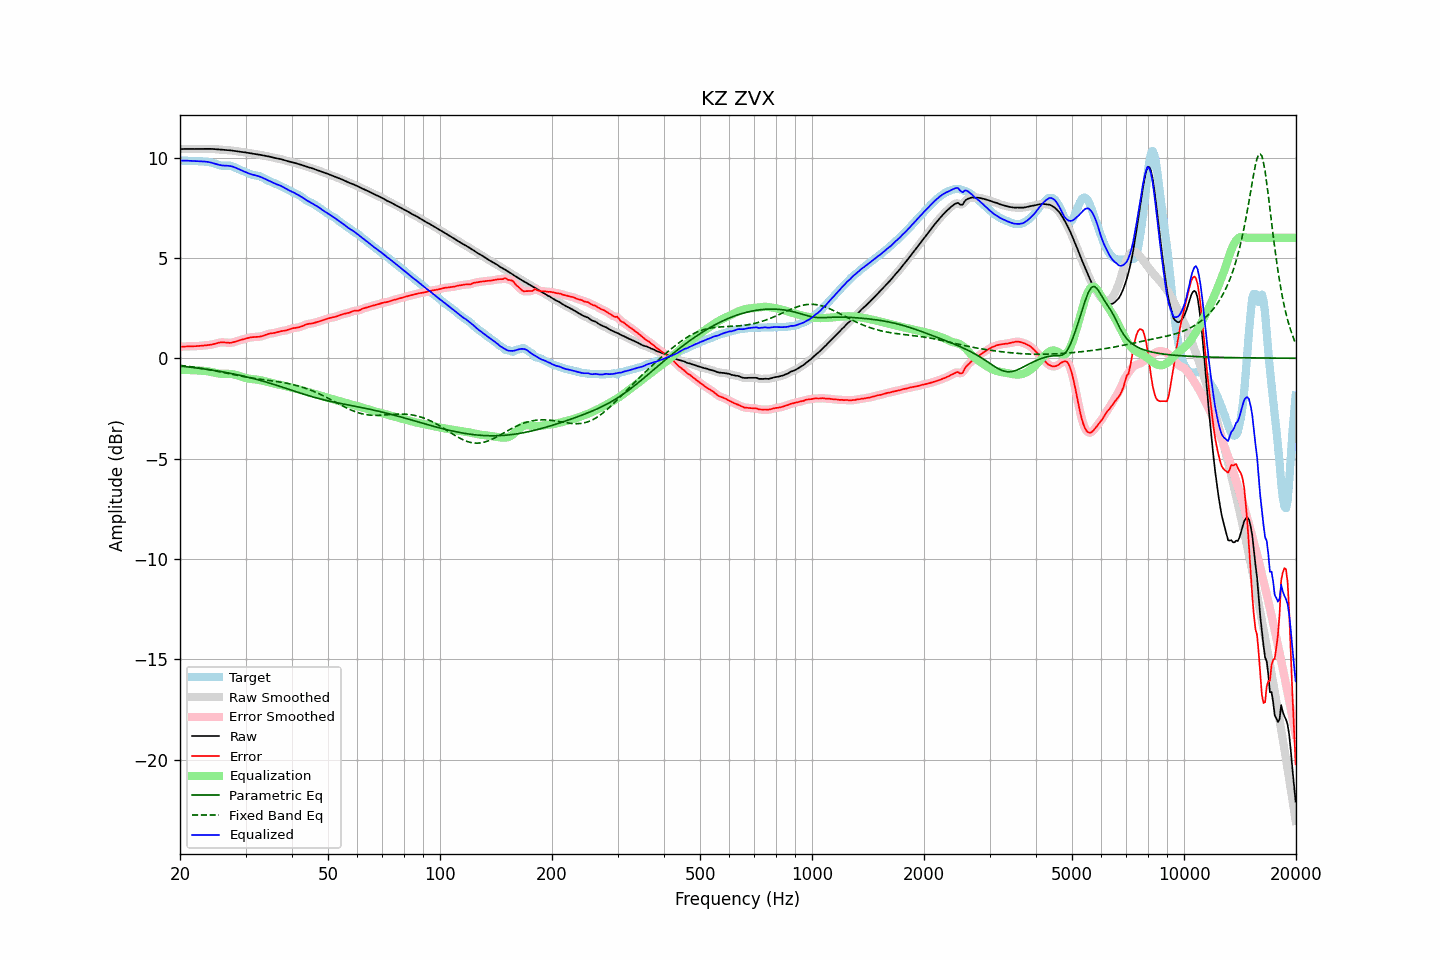

Source data for this figure (header and first rows):
frequency, raw, error, smoothed, error_smoothed, equalization, parametric_eq, fixed_band_eq, equalized_raw, equalized_smoothed, target
20.00, 10.42, 0.57, 10.42, 0.57, -0.58, -0.39, -0.35, 9.84, 9.84, 9.85
20.20, 10.43, 0.58, 10.43, 0.58, -0.58, -0.40, -0.36, 9.85, 9.85, 9.85
20.40, 10.43, 0.58, 10.43, 0.58, -0.58, -0.41, -0.37, 9.85, 9.85, 9.85
20.61, 10.43, 0.59, 10.43, 0.59, -0.58, -0.42, -0.38, 9.85, 9.85, 9.84
20.81, 10.43, 0.59, 10.43, 0.59, -0.58, -0.43, -0.39, 9.85, 9.85, 9.84
21.02, 10.43, 0.59, 10.43, 0.59, -0.59, -0.43, -0.40, 9.84, 9.84, 9.84
21.23, 10.43, 0.59, 10.43, 0.59, -0.59, -0.44, -0.41, 9.84, 9.84, 9.84
21.44, 10.43, 0.59, 10.43, 0.59, -0.59, -0.45, -0.43, 9.83, 9.83, 9.83
21.66, 10.43, 0.59, 10.43, 0.59, -0.60, -0.46, -0.44, 9.83, 9.83, 9.83
21.87, 10.43, 0.60, 10.43, 0.60, -0.60, -0.47, -0.45, 9.83, 9.83, 9.83
22.09, 10.43, 0.60, 10.43, 0.60, -0.60, -0.48, -0.46, 9.83, 9.83, 9.83
22.31, 10.43, 0.61, 10.43, 0.61, -0.61, -0.49, -0.47, 9.82, 9.82, 9.82
22.54, 10.43, 0.61, 10.43, 0.61, -0.61, -0.50, -0.49, 9.82, 9.82, 9.82
22.76, 10.43, 0.62, 10.43, 0.62, -0.62, -0.51, -0.50, 9.81, 9.81, 9.81
22.99, 10.43, 0.63, 10.43, 0.63, -0.63, -0.52, -0.51, 9.81, 9.81, 9.81
23.22, 10.44, 0.63, 10.44, 0.63, -0.63, -0.53, -0.53, 9.80, 9.80, 9.80
23.45, 10.44, 0.64, 10.44, 0.64, -0.64, -0.55, -0.54, 9.80, 9.80, 9.79
23.69, 10.44, 0.65, 10.44, 0.65, -0.65, -0.56, -0.55, 9.79, 9.79, 9.79
23.92, 10.44, 0.66, 10.44, 0.66, -0.66, -0.57, -0.57, 9.77, 9.77, 9.78
24.16, 10.43, 0.67, 10.43, 0.67, -0.68, -0.58, -0.58, 9.76, 9.76, 9.76
24.40, 10.43, 0.69, 10.43, 0.69, -0.69, -0.59, -0.60, 9.74, 9.74, 9.74
24.65, 10.43, 0.71, 10.42, 0.71, -0.71, -0.61, -0.61, 9.71, 9.71, 9.72
24.89, 10.42, 0.73, 10.42, 0.73, -0.73, -0.62, -0.63, 9.69, 9.69, 9.69
25.14, 10.41, 0.75, 10.41, 0.75, -0.75, -0.63, -0.64, 9.66, 9.66, 9.66
25.39, 10.40, 0.77, 10.40, 0.77, -0.76, -0.64, -0.66, 9.64, 9.64, 9.63
25.65, 10.40, 0.78, 10.40, 0.78, -0.77, -0.66, -0.68, 9.62, 9.62, 9.61
25.91, 10.39, 0.79, 10.39, 0.79, -0.78, -0.67, -0.69, 9.61, 9.61, 9.60
26.16, 10.38, 0.79, 10.38, 0.79, -0.78, -0.69, -0.71, 9.60, 9.60, 9.59
26.43, 10.38, 0.78, 10.38, 0.78, -0.78, -0.70, -0.73, 9.60, 9.60, 9.59
26.69, 10.37, 0.77, 10.37, 0.77, -0.78, -0.72, -0.74, 9.59, 9.59, 9.60
26.96, 10.37, 0.77, 10.37, 0.77, -0.78, -0.73, -0.76, 9.59, 9.59, 9.60
27.23, 10.36, 0.76, 10.36, 0.77, -0.78, -0.75, -0.78, 9.58, 9.58, 9.60
27.50, 10.35, 0.77, 10.35, 0.77, -0.79, -0.76, -0.79, 9.57, 9.57, 9.58
27.77, 10.34, 0.79, 10.34, 0.79, -0.80, -0.78, -0.81, 9.54, 9.54, 9.55
28.05, 10.33, 0.81, 10.33, 0.82, -0.82, -0.79, -0.83, 9.51, 9.51, 9.52
28.33, 10.32, 0.84, 10.32, 0.84, -0.84, -0.81, -0.84, 9.48, 9.48, 9.48
28.62, 10.31, 0.87, 10.31, 0.87, -0.86, -0.83, -0.86, 9.44, 9.44, 9.44
28.90, 10.29, 0.89, 10.29, 0.89, -0.89, -0.85, -0.88, 9.41, 9.41, 9.40
29.19, 10.28, 0.91, 10.28, 0.91, -0.91, -0.86, -0.89, 9.37, 9.37, 9.37
29.48, 10.27, 0.94, 10.27, 0.94, -0.94, -0.88, -0.91, 9.34, 9.34, 9.34
29.78, 10.26, 0.96, 10.26, 0.96, -0.96, -0.90, -0.92, 9.30, 9.30, 9.31
30.08, 10.25, 0.98, 10.25, 0.98, -0.98, -0.92, -0.94, 9.27, 9.27, 9.27
30.38, 10.24, 1.00, 10.24, 1.00, -1.00, -0.94, -0.95, 9.24, 9.24, 9.24
30.68, 10.22, 1.02, 10.22, 1.02, -1.02, -0.96, -0.96, 9.20, 9.20, 9.20
30.99, 10.21, 1.04, 10.21, 1.04, -1.03, -0.98, -0.98, 9.18, 9.18, 9.17
31.30, 10.19, 1.05, 10.19, 1.05, -1.04, -1.00, -0.99, 9.15, 9.15, 9.14
31.61, 10.18, 1.06, 10.18, 1.06, -1.05, -1.02, -1.00, 9.13, 9.13, 9.13
31.93, 10.17, 1.06, 10.17, 1.06, -1.06, -1.04, -1.01, 9.11, 9.11, 9.11
32.24, 10.16, 1.06, 10.16, 1.06, -1.07, -1.06, -1.03, 9.09, 9.09, 9.10
32.57, 10.15, 1.07, 10.15, 1.07, -1.08, -1.08, -1.04, 9.07, 9.07, 9.08
32.89, 10.13, 1.08, 10.13, 1.08, -1.09, -1.11, -1.05, 9.04, 9.04, 9.05
33.22, 10.12, 1.10, 10.12, 1.10, -1.11, -1.13, -1.06, 9.01, 9.01, 9.02
33.55, 10.10, 1.13, 10.10, 1.13, -1.13, -1.15, -1.07, 8.97, 8.97, 8.98
33.89, 10.09, 1.16, 10.09, 1.16, -1.15, -1.18, -1.08, 8.93, 8.93, 8.93
34.23, 10.07, 1.19, 10.07, 1.19, -1.18, -1.20, -1.09, 8.90, 8.90, 8.89
34.57, 10.06, 1.21, 10.06, 1.21, -1.20, -1.22, -1.10, 8.86, 8.86, 8.84
34.92, 10.04, 1.23, 10.04, 1.23, -1.22, -1.25, -1.11, 8.82, 8.82, 8.81
35.27, 10.02, 1.24, 10.02, 1.24, -1.24, -1.27, -1.13, 8.78, 8.78, 8.78
35.62, 10.00, 1.25, 10.00, 1.25, -1.26, -1.30, -1.14, 8.74, 8.74, 8.75
35.97, 9.98, 1.26, 9.98, 1.27, -1.28, -1.32, -1.15, 8.70, 8.70, 8.71
... 635 more rows
